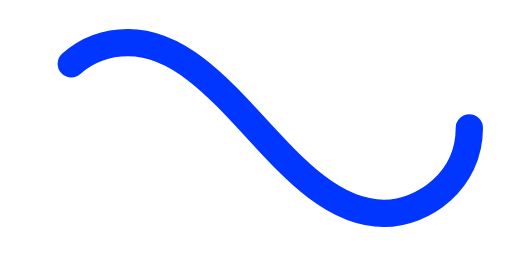
t = 0.00 s
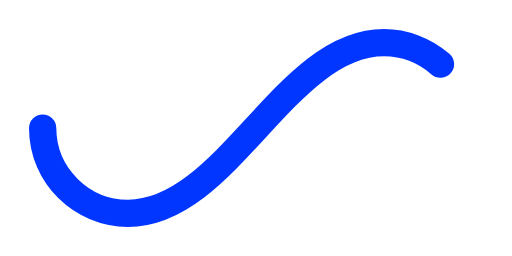
t = 0.50 s
t = 1.00 s: frame unchanged from t = 0.00 s, image omitted
t = 1.50 s: frame unchanged from t = 0.50 s, image omitted

The animated SVG that drew these frames (rendered in a browser with its animation timeline set to each time). Animation: 1 SMIL element (animate=1); one cycle of 2.00 s, repeats indefinitely.

<svg xmlns='http://www.w3.org/2000/svg' viewBox='0 0 300 150'><path fill='none' stroke='#0036FF' stroke-width='16' stroke-linecap='round' stroke-dasharray='300 385' stroke-dashoffset='0' d='M275 75c0 31-27 50-50 50-58 0-92-100-150-100-28 0-50 22-50 50s23 50 50 50c58 0 92-100 150-100 24 0 50 19 50 50Z'><animate attributeName='stroke-dashoffset' calcMode='spline' dur='2' values='685;-685' keySplines='0 0 1 1' repeatCount='indefinite'></animate></path></svg>
